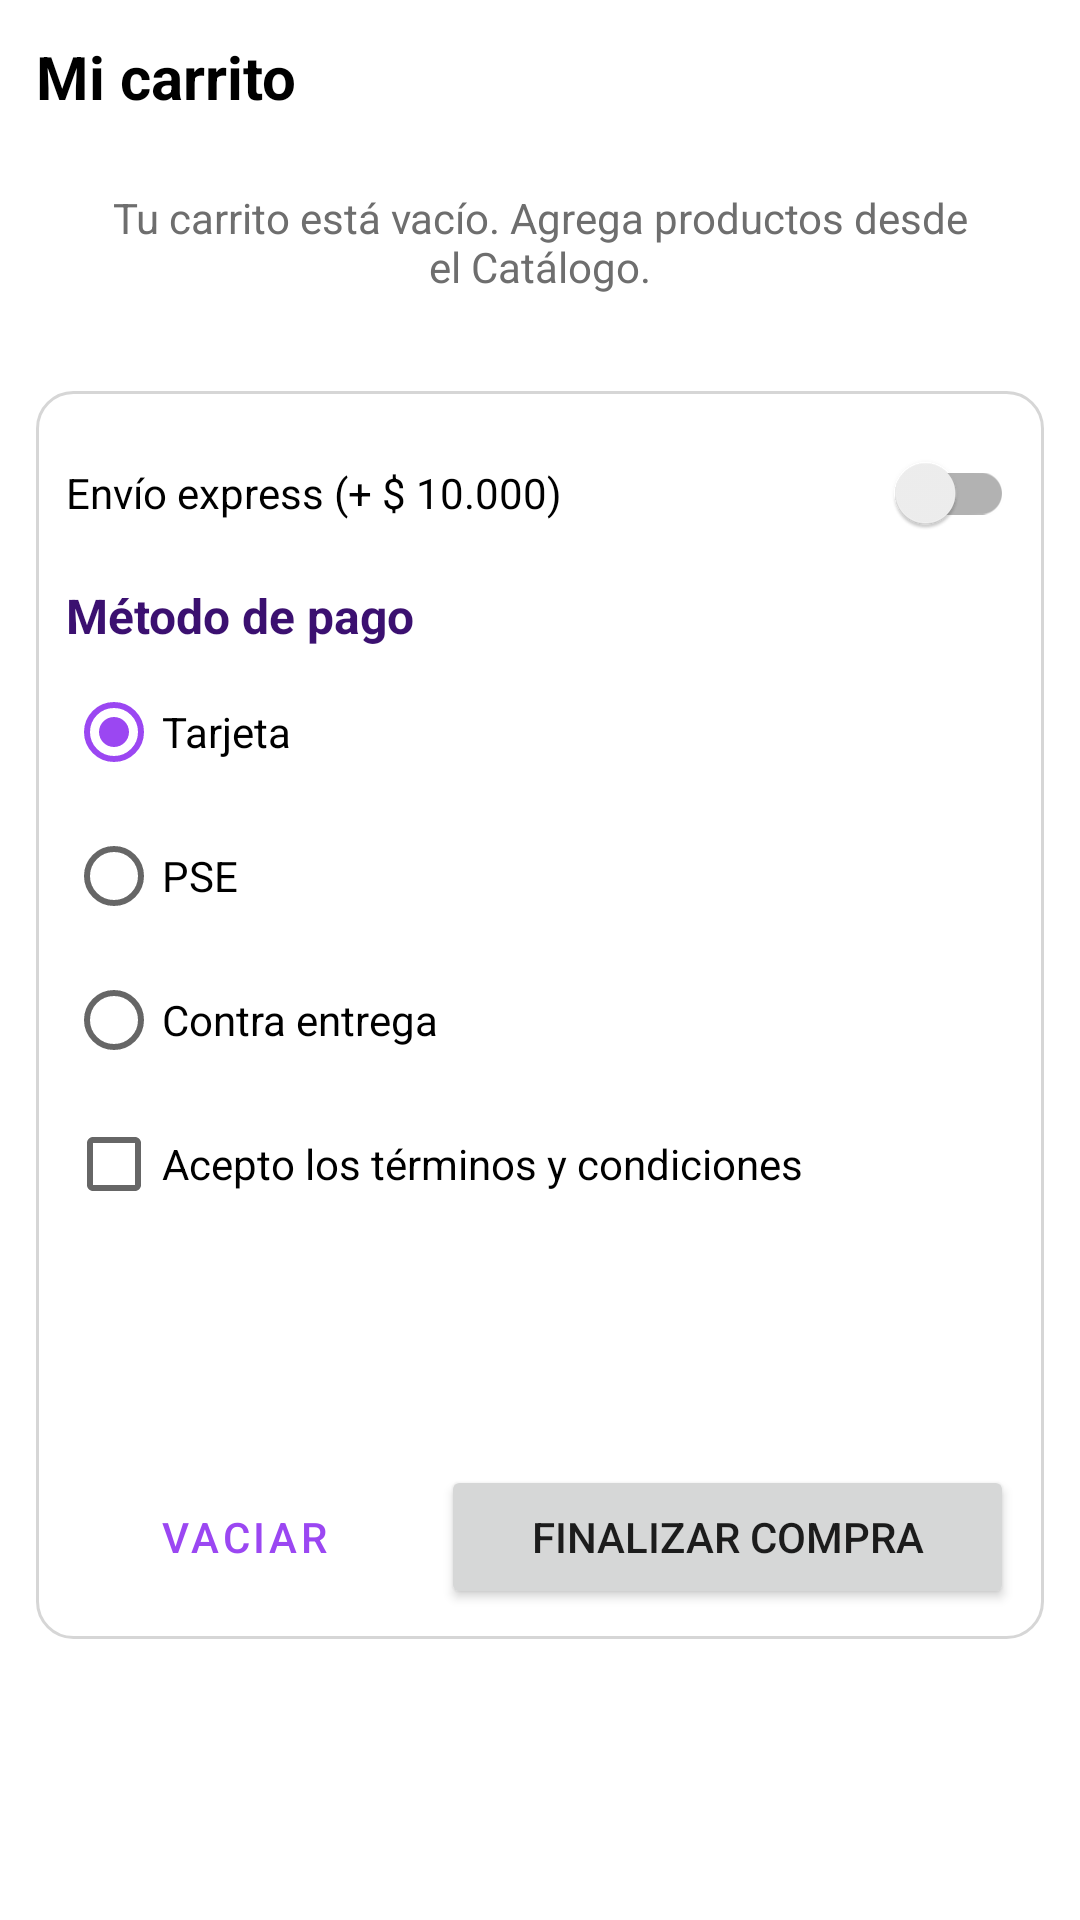

Reconstruct the res/layout file that produces this screen, plus the resources it refers to.
<!-- AndroidManifest.xml: application theme Theme.CatalogoExpress -->
<!-- res/layout/fragment_carrito.xml -->
<?xml version="1.0" encoding="utf-8"?>
<ScrollView xmlns:android="http://schemas.android.com/apk/res/android"
    android:layout_width="match_parent"
    android:layout_height="match_parent"
    android:fillViewport="true">

    <LinearLayout
        android:layout_width="match_parent"
        android:layout_height="wrap_content"
        android:orientation="vertical"
        android:padding="12dp">

        <TextView
            android:id="@+id/tvTituloCarrito"
            android:layout_width="match_parent"
            android:layout_height="wrap_content"
            android:text="@string/carrito_titulo"
            android:textColor="@color/negro"
            android:textSize="20sp"
            android:textStyle="bold" />

        
        <LinearLayout
            android:id="@+id/contenedorItems"
            android:layout_width="match_parent"
            android:layout_height="wrap_content"
            android:orientation="vertical" />

        <TextView
            android:id="@+id/tvCarritoVacio"
            android:layout_width="match_parent"
            android:layout_height="wrap_content"
            android:gravity="center"
            android:padding="24dp"
            android:text="@string/carrito_vacio"
            android:textColor="@color/gris_texto" />

        <LinearLayout
            android:id="@+id/panelPago"
            android:layout_width="match_parent"
            android:layout_height="wrap_content"
            android:layout_marginTop="8dp"
            android:background="@drawable/bg_tarjeta"
            android:orientation="vertical"
            android:padding="10dp">

            <androidx.appcompat.widget.SwitchCompat
                android:id="@+id/swExpress"
                android:layout_width="match_parent"
                android:layout_height="wrap_content"
                android:text="@string/envio_express" />

            <TextView
                style="@style/TituloSeccion"
                android:layout_marginTop="6dp"
                android:text="@string/metodo_pago" />

            <RadioGroup
                android:id="@+id/rgPago"
                android:layout_width="match_parent"
                android:layout_height="wrap_content"
                android:orientation="vertical">

                <RadioButton
                    android:id="@+id/rbTarjeta"
                    android:layout_width="wrap_content"
                    android:layout_height="wrap_content"
                    android:checked="true"
                    android:text="@string/pago_tarjeta" />

                <RadioButton
                    android:id="@+id/rbPse"
                    android:layout_width="wrap_content"
                    android:layout_height="wrap_content"
                    android:text="@string/pago_pse" />

                <RadioButton
                    android:id="@+id/rbContraentrega"
                    android:layout_width="wrap_content"
                    android:layout_height="wrap_content"
                    android:text="@string/pago_contraentrega" />
            </RadioGroup>

            <CheckBox
                android:id="@+id/cbTerminosCompra"
                android:layout_width="wrap_content"
                android:layout_height="wrap_content"
                android:text="@string/acepto_terminos" />

            <TextView
                android:id="@+id/tvSubtotal"
                android:layout_width="match_parent"
                android:layout_height="wrap_content"
                android:layout_marginTop="6dp"
                android:gravity="end" />

            <TextView
                android:id="@+id/tvEnvio"
                android:layout_width="match_parent"
                android:layout_height="wrap_content"
                android:gravity="end" />

            <TextView
                android:id="@+id/tvTotal"
                android:layout_width="match_parent"
                android:layout_height="wrap_content"
                android:gravity="end"
                android:textColor="@color/morado"
                android:textSize="18sp"
                android:textStyle="bold" />

            <LinearLayout
                android:layout_width="match_parent"
                android:layout_height="wrap_content"
                android:layout_marginTop="8dp"
                android:orientation="horizontal">

                <Button
                    android:id="@+id/btnVaciar"
                    style="@style/Widget.MaterialComponents.Button.OutlinedButton"
                    android:layout_width="0dp"
                    android:layout_height="wrap_content"
                    android:layout_marginEnd="6dp"
                    android:layout_weight="1"
                    android:text="@string/btn_vaciar" />

                <Button
                    android:id="@+id/btnFinalizar"
                    android:layout_width="0dp"
                    android:layout_height="wrap_content"
                    android:layout_weight="1.6"
                    android:text="@string/btn_finalizar" />
            </LinearLayout>
        </LinearLayout>
    </LinearLayout>
</ScrollView>
<!-- resources referenced by this layout -->
<resources>
  <color name="gris_texto">#FF6E6E6E</color>
  <color name="morado">#FF9B47F2</color>
  <color name="negro">#FF000000</color>
  <!-- drawable bg_tarjeta (drawable) -->
  <?xml version="1.0" encoding="utf-8"?>
  <shape xmlns:android="http://schemas.android.com/apk/res/android" android:shape="rectangle">
      <solid android:color="@color/blanco" />
      <stroke android:width="1dp" android:color="@color/gris_borde" />
      <corners android:radius="12dp" />
  </shape>
  <string name="acepto_terminos">Acepto los términos y condiciones</string>
  <string name="btn_finalizar">Finalizar compra</string>
  <string name="btn_vaciar">Vaciar</string>
  <string name="carrito_titulo">Mi carrito</string>
  <string name="carrito_vacio">Tu carrito está vacío. Agrega productos desde el Catálogo.</string>
  <string name="envio_express">Envío express (+ $ 10.000)</string>
  <string name="metodo_pago">Método de pago</string>
  <string name="pago_contraentrega">Contra entrega</string>
  <string name="pago_pse">PSE</string>
  <string name="pago_tarjeta">Tarjeta</string>
  <style name="TituloSeccion">
          <item name="android:layout_width">match_parent</item>
          <item name="android:layout_height">wrap_content</item>
          <item name="android:textSize">16sp</item>
          <item name="android:textStyle">bold</item>
          <item name="android:textColor">@color/morado_oscuro</item>
          <item name="android:layout_marginTop">14dp</item>
          <item name="android:layout_marginBottom">4dp</item>
      </style>
  <style name="Theme.CatalogoExpress" parent="Theme.MaterialComponents.Light.DarkActionBar">
          <item name="colorPrimary">@color/morado</item>
          <item name="colorPrimaryVariant">@color/morado_oscuro</item>
          <item name="colorOnPrimary">@color/blanco</item>
          <item name="colorSecondary">@color/morado</item>
          <item name="colorSecondaryVariant">@color/morado_oscuro</item>
          <item name="colorOnSecondary">@color/blanco</item>
          <item name="android:statusBarColor">@color/morado_oscuro</item>
      </style>
  <color name="blanco">#FFFFFFFF</color>
  <color name="gris_borde">#FFD6D6D6</color>
  <color name="morado_oscuro">#FF3B1070</color>
</resources>
